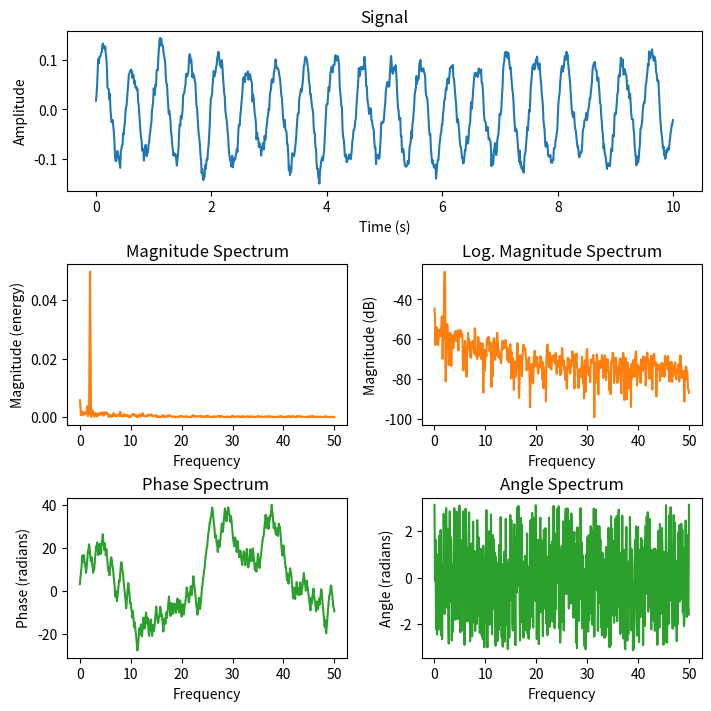

Python code for this plot:
import matplotlib.pyplot as plt
import numpy as np

np.random.seed(0)

dt = 0.01  # sampling interval
Fs = 1 / dt  # sampling frequency
t = np.arange(0, 10, dt)

# generate noise:
nse = np.random.randn(len(t))
r = np.exp(-t / 0.05)
cnse = np.convolve(nse, r) * dt
cnse = cnse[:len(t)]

s = 0.1 * np.sin(4 * np.pi * t) + cnse  # the signal

fig = plt.figure(figsize=(7, 7), layout='constrained')
axs = fig.subplot_mosaic([["signal", "signal"],
                          ["magnitude", "log_magnitude"],
                          ["phase", "angle"]])

# plot time signal:
axs["signal"].set_title("Signal")
axs["signal"].plot(t, s, color='C0')
axs["signal"].set_xlabel("Time (s)")
axs["signal"].set_ylabel("Amplitude")

# plot different spectrum types:
axs["magnitude"].set_title("Magnitude Spectrum")
axs["magnitude"].magnitude_spectrum(s, Fs=Fs, color='C1')

axs["log_magnitude"].set_title("Log. Magnitude Spectrum")
axs["log_magnitude"].magnitude_spectrum(s, Fs=Fs, scale='dB', color='C1')

axs["phase"].set_title("Phase Spectrum ")
axs["phase"].phase_spectrum(s, Fs=Fs, color='C2')

axs["angle"].set_title("Angle Spectrum")
axs["angle"].angle_spectrum(s, Fs=Fs, color='C2')

plt.show()